Run: headless pygame with SDL's dummy video driver; simulated clock (each Clock.tick advances the game by its frame time, no real sleeping); random seed 0; keys injected as events and as key.get_pressed() state; no mouse input.
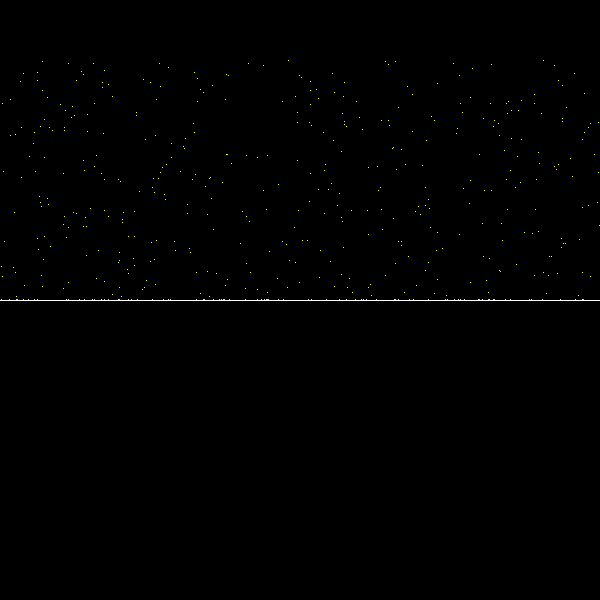
Frame 1 of 4 · flips 1–60 · no input
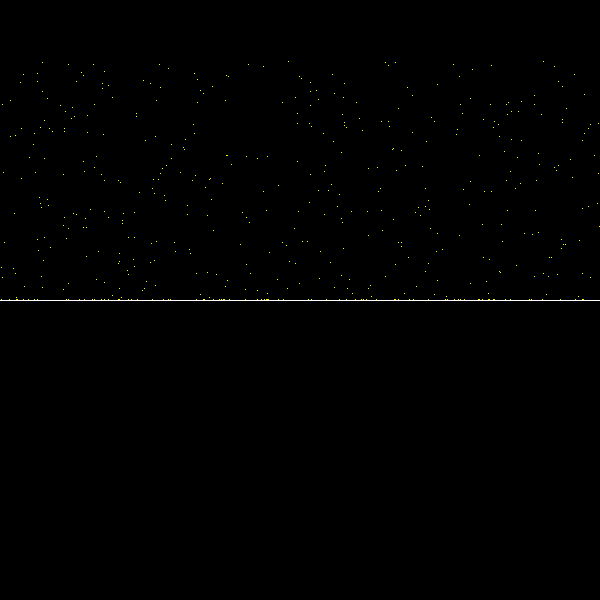
Frame 2 of 4 · flips 61–180 · tapped SPACE, RETURN · held RIGHT (→), D
Frame 3 of 4 · flips 181–300 · held DOWN (↓), S · screen unchanged from frame 2, image omitted
Frame 4 of 4 · flips 301–420 · held LEFT (←), A, UP (↑), W · screen unchanged from frame 3, image omitted

The pygame program that drew these frames:

import pygame
import random
BLACK = (0, 0, 0)
WHITE = (255, 255, 255)
YELLOW = (255, 255, 0)
RED = (255, 0, 0)
GREEN = (0, 255, 0)

WIDTH = 600
HEIGHT = 600
FPS = 60

class GP:
    FLOOR_LEVEL = 300
    SAND_SIZE = 1
    PARTICLE = 500



randx = []
for i in range(GP.PARTICLE):
    randx.append(random.randint(1, HEIGHT))
    # randx.append(i * 10)

randy = []
for i in range(GP.PARTICLE):
    randy.append(random.randint(1, GP.FLOOR_LEVEL))
    # randy.append(i * 10)

def sandfall(color, posx, posy, ss):
    screen.fill(color, (posx, posy, ss, ss))
    screen.fill(BLACK, (posx, posy-ss, ss, ss))


def draw_on_screen(screen: pygame.Surface, frame_time: float):
    global randx, randy
    pygame.draw.rect(screen, WHITE, (0, GP.FLOOR_LEVEL, WIDTH, 1))
    for i in range(GP.PARTICLE):
        if randy[i] < GP.FLOOR_LEVEL:
            sandfall(YELLOW, randx[i], randy[i], GP.SAND_SIZE)
    for i in range(GP.PARTICLE):
        randy[i] +=1
    return



pygame.init()
screen = pygame.display.set_mode((WIDTH,HEIGHT))


frame_by_frame = False
should_next_frame = False
play = True
clock = pygame.time.Clock()
while play:
    frame_time = clock.tick(FPS)
    for event in pygame.event.get():
        if event.type == pygame.QUIT:
            play = False
        elif event.type == pygame.KEYDOWN:
            if event.key == pygame.K_q:
                play = False
            elif event.key == pygame.K_SPACE:
                frame_by_frame = not frame_by_frame
            elif event.key == pygame.K_RIGHT:
                should_next_frame = True

    if not frame_by_frame:
        draw_on_screen(screen, frame_time)
    else:
        if should_next_frame:
            draw_on_screen(screen, frame_time)
            should_next_frame = False

    pygame.display.flip()
